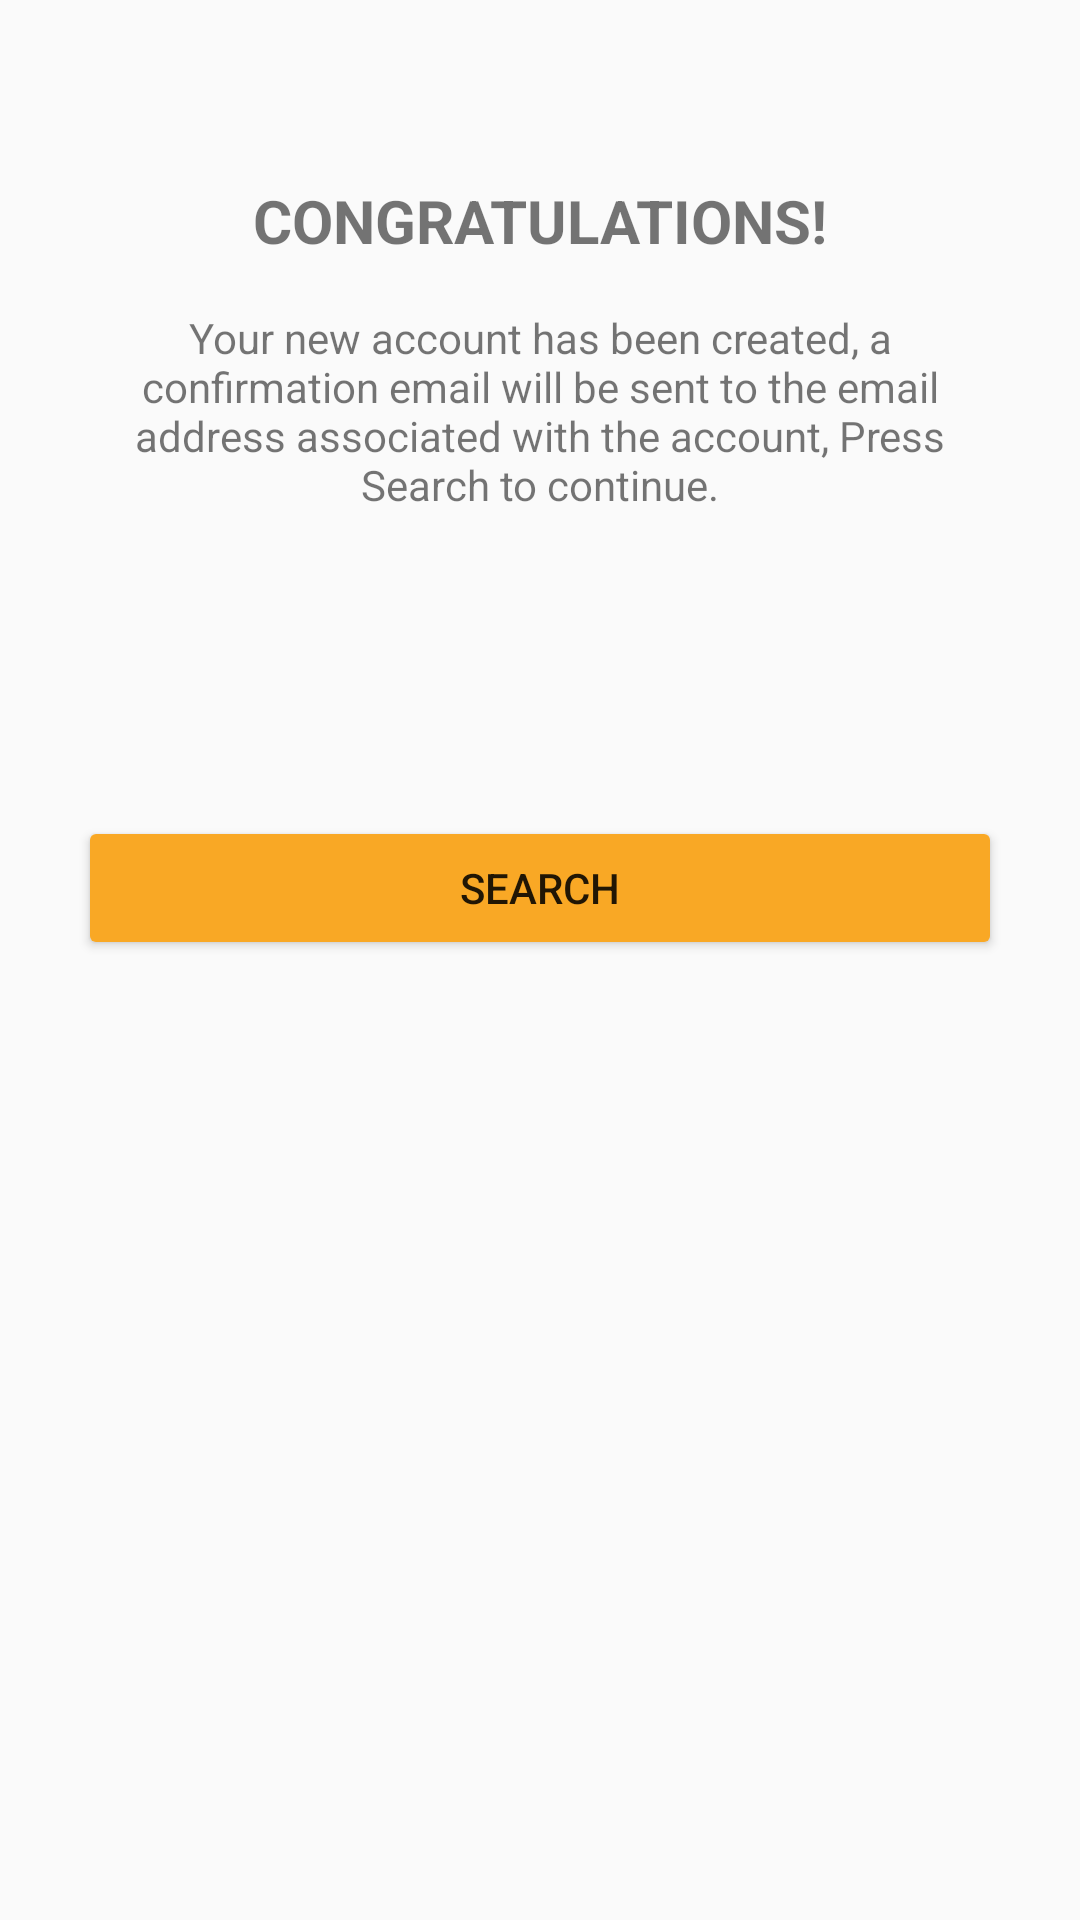

Here is an Android app screen rendered from its layout file. Give the layout XML and the strings, colors and styles it references.
<!-- AndroidManifest.xml: application theme AppTheme -->
<!-- res/layout/activity_confirm.xml -->
<?xml version="1.0" encoding="utf-8"?>
<LinearLayout xmlns:android="http://schemas.android.com/apk/res/android"
    xmlns:app="http://schemas.android.com/apk/res-auto"
    xmlns:tools="http://schemas.android.com/tools"
    android:layout_width="match_parent"
    android:layout_height="match_parent"
    android:orientation="vertical"
    tools:context="com.rasta.rastatrains.SearchActivity">

    <RelativeLayout
        android:layout_width="match_parent"
        android:layout_height="0dp"
        android:layout_weight="1"
        android:orientation="vertical">

        <TextView
            android:id="@+id/create_text"
            android:layout_marginTop="60dp"
            android:layout_width="match_parent"
            android:layout_height="wrap_content"
            android:text="@string/confirmtext"
            android:textSize="20sp"
            android:gravity="center"
            android:textAllCaps="true"
            android:textStyle="bold"
            android:layout_alignParentTop="true"/>

        <TextView
            android:layout_width="match_parent"
            android:layout_height="wrap_content"
            android:text="@string/confrimdialog"
            android:layout_marginLeft="26dp"
            android:layout_marginRight="26dp"
            android:layout_marginTop="16dp"
            android:layout_marginBottom="16dp"
            android:gravity="center"
            android:layout_below="@id/create_text"/>

        <Button
            android:id="@+id/confirmbutton"
            android:layout_width="match_parent"
            android:layout_height="wrap_content"
            android:layout_alignParentBottom="true"
            android:text="@string/searchbutton"
            android:layout_marginLeft="26dp"
            android:layout_marginRight="26dp"
            />
    </RelativeLayout>

    <View
        android:layout_height="0dp"
        android:layout_width="match_parent"
        android:layout_weight="1"
        android:layout_gravity="bottom"/>
</LinearLayout>
<!-- resources referenced by this layout -->
<resources>
  <string name="confirmtext">Congratulations!</string>
  <string name="confrimdialog">Your new account has been created, a confirmation email will be sent to the email address associated with the account, Press Search to continue.</string>
  <string name="searchbutton">Search</string>
  <style name="AppTheme" parent="Theme.AppCompat.Light">
          
          <item name="colorPrimary">#F57F17</item>
          
          <item name="colorButtonNormal">#F9A825</item>
          <item name="colorAccent">@color/colorAccent</item>
          <item name="drawerArrowStyle">@style/DrawerArrowStyle</item>
      </style>
  <color name="colorAccent">#FF9800</color>
  <style name="DrawerArrowStyle" parent="Widget.AppCompat.DrawerArrowToggle">
          <item name="color">@color/backgroundColor</item>
      </style>
  <color name="backgroundColor">#050d49</color>
</resources>
